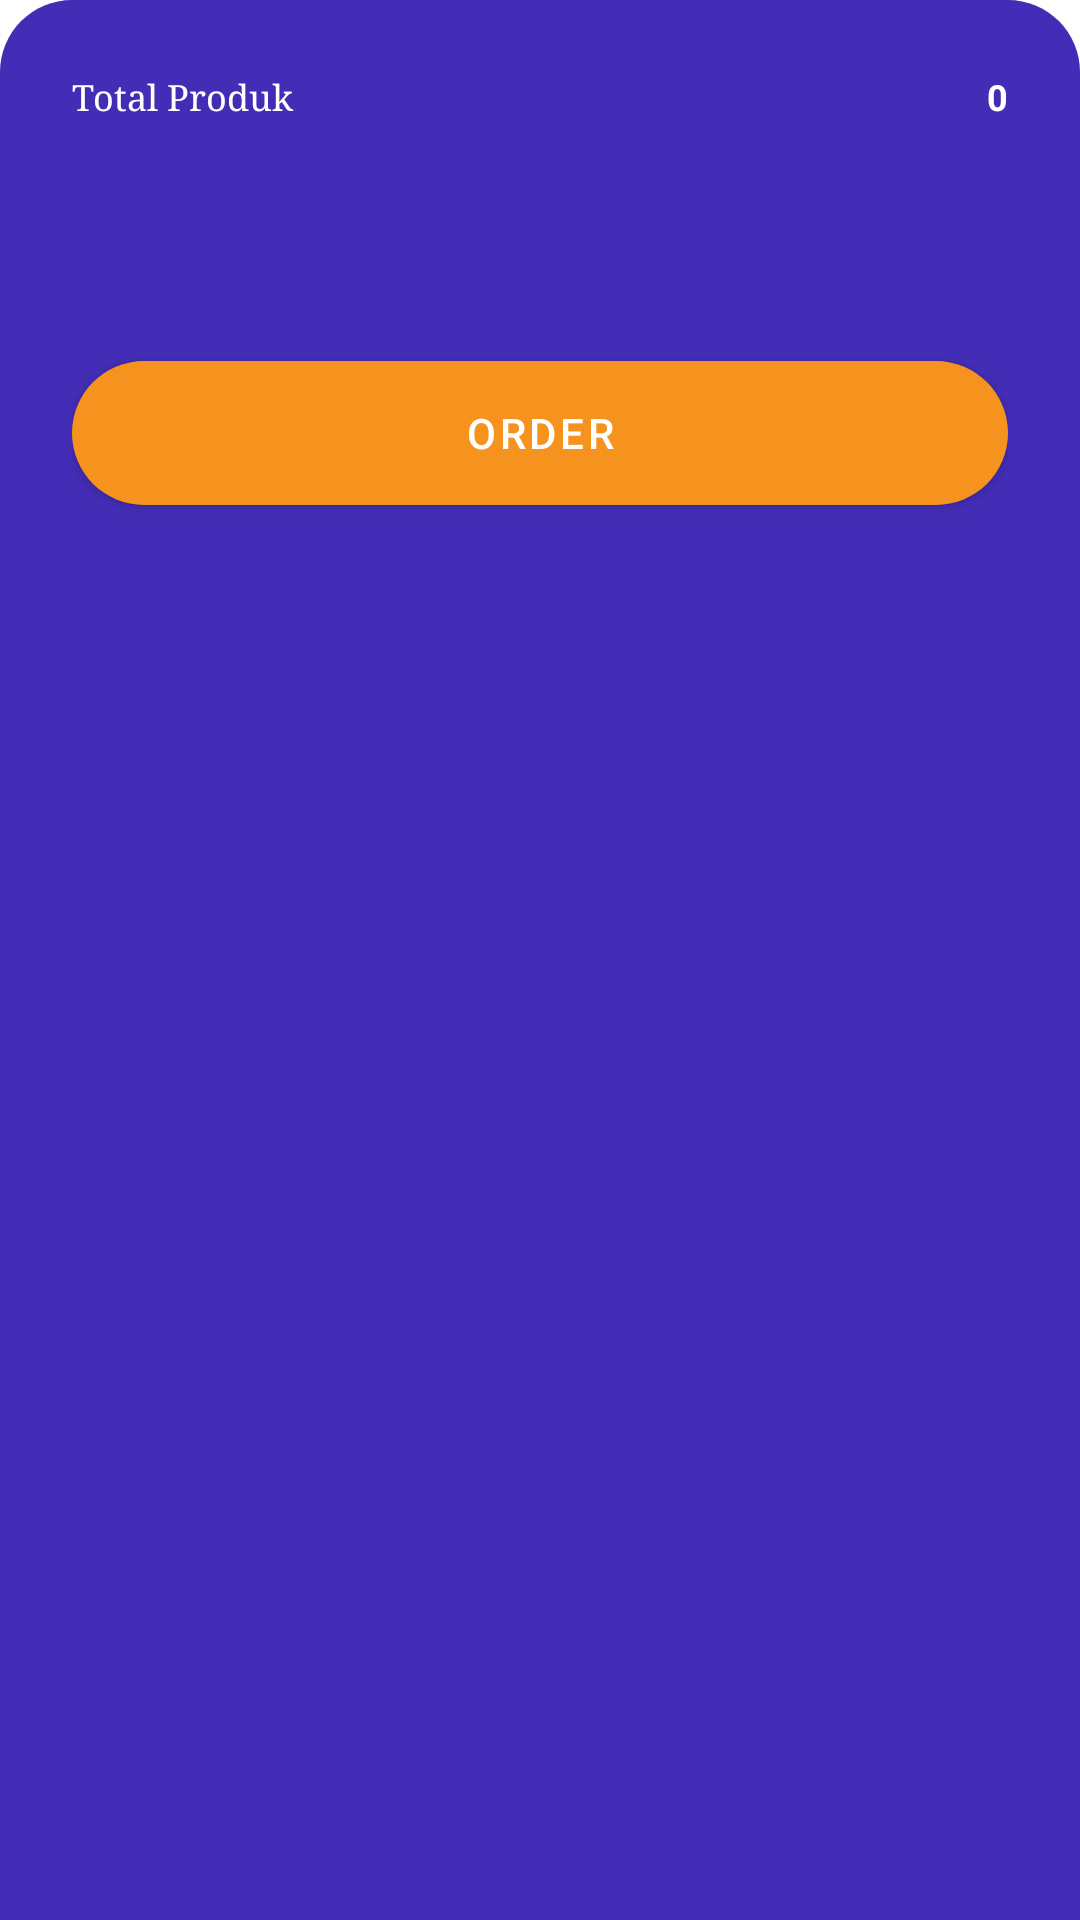

This screen was rendered from an Android layout file. Write that file and the resources it references.
<!-- AndroidManifest.xml: application theme Theme.Kasir.NoActionBar -->
<!-- res/layout/bottom_sheet_dialog_layout.xml -->
<LinearLayout xmlns:android="http://schemas.android.com/apk/res/android"
    xmlns:app="http://schemas.android.com/apk/res-auto"
    xmlns:tools="http://schemas.android.com/tools"
    android:id="@+id/bottom_sheet_layout"
    android:layout_width="match_parent"
    android:orientation="vertical"
    android:layout_height="wrap_content"
    app:behavior_hideable="false"
    app:behavior_peekHeight="60dp"
    app:layout_behavior="com.google.android.material.bottomsheet.BottomSheetBehavior">

    <LinearLayout
        android:id="@+id/bottom_sheet_header"
        android:layout_width="match_parent"
        android:layout_height="wrap_content"
        android:background="@drawable/shape_top_primary"
        android:orientation="horizontal"
        app:layout_constraintEnd_toEndOf="parent"
        app:layout_constraintStart_toStartOf="parent"
        app:layout_constraintTop_toTopOf="parent">

        <TextView
            android:layout_width="wrap_content"
            android:layout_height="wrap_content"
            android:layout_weight="3"
            android:fontFamily="serif"
            android:padding="24dp"
            android:textSize="12sp"
            android:text="Total Produk"
            android:textColor="@color/white" />

        <TextView
            android:id="@+id/counts"
            android:layout_width="wrap_content"
            android:layout_height="wrap_content"
            android:textSize="12sp"
            android:text="0"
            android:padding="24dp"
            android:textStyle="bold"
            android:textColor="@color/white" />
    </LinearLayout>

    <LinearLayout
        android:padding="24dp"
        android:layout_width="match_parent"
        android:layout_height="match_parent"
        android:orientation="vertical"
        android:background="@color/primary">

        <androidx.recyclerview.widget.RecyclerView
            android:id="@+id/rv_product"
            android:layout_width="match_parent"
            android:layout_height="wrap_content"
            android:layout_marginTop="12dp"
            tools:listitem="@layout/cart_item"
            tools:itemCount="5"/>

        <com.google.android.material.button.MaterialButton
            android:id="@+id/btn_order"
            android:text="@string/order"
            android:layout_marginTop="20dp"
            app:backgroundTint="@color/secondary"
            android:layout_width="match_parent"
            android:background="@drawable/rounded"
            android:layout_height="wrap_content"/>

    </LinearLayout>
</LinearLayout>
<!-- res/layout/cart_item.xml (included above) -->
<?xml version="1.0" encoding="utf-8"?>
<com.google.android.material.card.MaterialCardView xmlns:android="http://schemas.android.com/apk/res/android"
    xmlns:app="http://schemas.android.com/apk/res-auto"
    android:id="@+id/kasir"
    android:layout_width="match_parent"
    android:layout_height="50dp"
    android:layout_margin="12dp"
    app:cardCornerRadius="12dp">

    <RelativeLayout
        android:layout_width="match_parent"
        android:layout_height="match_parent">

        <ImageView
            android:layout_alignParentLeft="true"
            android:id="@+id/image"
            android:src="@drawable/burger"
            android:contentDescription="burger"
            android:layout_width="50dp"
            android:scaleType="fitXY"
            android:layout_height="match_parent"/>

        <LinearLayout
            android:id="@+id/ll_detail"
            android:layout_toRightOf="@id/image"
            android:layout_width="wrap_content"
            android:layout_height="wrap_content"
            android:orientation="vertical"
            android:padding="12dp">

            <TextView
                android:id="@+id/name"
                android:text="Pizza Chicken"
                android:textSize="8sp"
                android:textColor="@color/black"
                android:layout_width="wrap_content"
                android:layout_height="wrap_content"/>

            <TextView
                android:id="@+id/price"
                android:text="Rp. 50,000"
                android:textSize="8sp"
                android:textStyle="bold"
                android:layout_marginVertical="2dp"
                android:textColor="@color/black"
                android:layout_width="wrap_content"
                android:layout_height="wrap_content"/>

        </LinearLayout>

        <LinearLayout
            android:layout_width="wrap_content"
            android:layout_height="match_parent"
            android:layout_toRightOf="@id/ll_detail"
            android:layout_toLeftOf="@id/btn_delete"
            android:gravity="center"
            android:orientation="horizontal">

            <ImageButton
                android:id="@+id/btn_minus"
                android:background="@drawable/rounded"
                android:src="@drawable/ic_remove"
                android:backgroundTint="@color/secondary"
                android:layout_gravity="center"
                android:layout_width="30dp"
                android:layout_height="30dp"/>

            <TextView
                android:id="@+id/tv_count"
                android:text="0"
                android:textAlignment="center"
                android:layout_gravity="center"
                android:gravity="center"
                android:background="@drawable/rounded"
                android:layout_width="wrap_content"
                android:layout_height="match_parent"/>

            <ImageButton
                android:id="@+id/btn_plus"
                android:background="@drawable/rounded"
                android:src="@drawable/ic_add"
                android:backgroundTint="@color/secondary"
                android:layout_gravity="center"
                android:layout_width="30dp"
                android:layout_height="30dp"/>

        </LinearLayout>

        <ImageButton
            android:id="@+id/btn_delete"
            android:layout_alignParentRight="true"
            android:background="@drawable/rounded"
            android:src="@drawable/ic_delete"
            android:layout_width="30dp"
            android:layout_centerVertical="true"
            android:layout_marginRight="12dp"
            android:layout_height="30dp"/>



    </RelativeLayout>

</com.google.android.material.card.MaterialCardView>
<!-- resources referenced by this layout -->
<resources>
  <color name="black">#333333</color>
  <color name="primary">#432DB6</color>
  <color name="secondary">#F6931F</color>
  <color name="white">#FFFFFFFF</color>
  <!-- drawable burger: png bitmap (drawable-v24, 28455 bytes) -->
  <!-- drawable rounded (drawable) -->
  <?xml version="1.0" encoding="utf-8"?>
  <shape xmlns:android="http://schemas.android.com/apk/res/android" android:shape="rectangle">
      <corners android:radius="100dp" />
      <solid android:color="@color/white" />
      <padding android:top="12dp" android:bottom="12dp" android:left="24dp" android:right="24dp"/>
  </shape>
  <!-- drawable shape_top_primary (drawable) -->
  <?xml version="1.0" encoding="utf-8"?>
  <shape xmlns:android="http://schemas.android.com/apk/res/android" android:shape="rectangle">
      <corners android:topLeftRadius="24dp" android:topRightRadius="24dp" />
      <solid android:color="@color/primary" />
  </shape>
  <string name="order">Order</string>
  <style name="Theme.Kasir.NoActionBar">
          <item name="windowActionBar">false</item>
          <item name="windowNoTitle">true</item>
      </style>
</resources>
